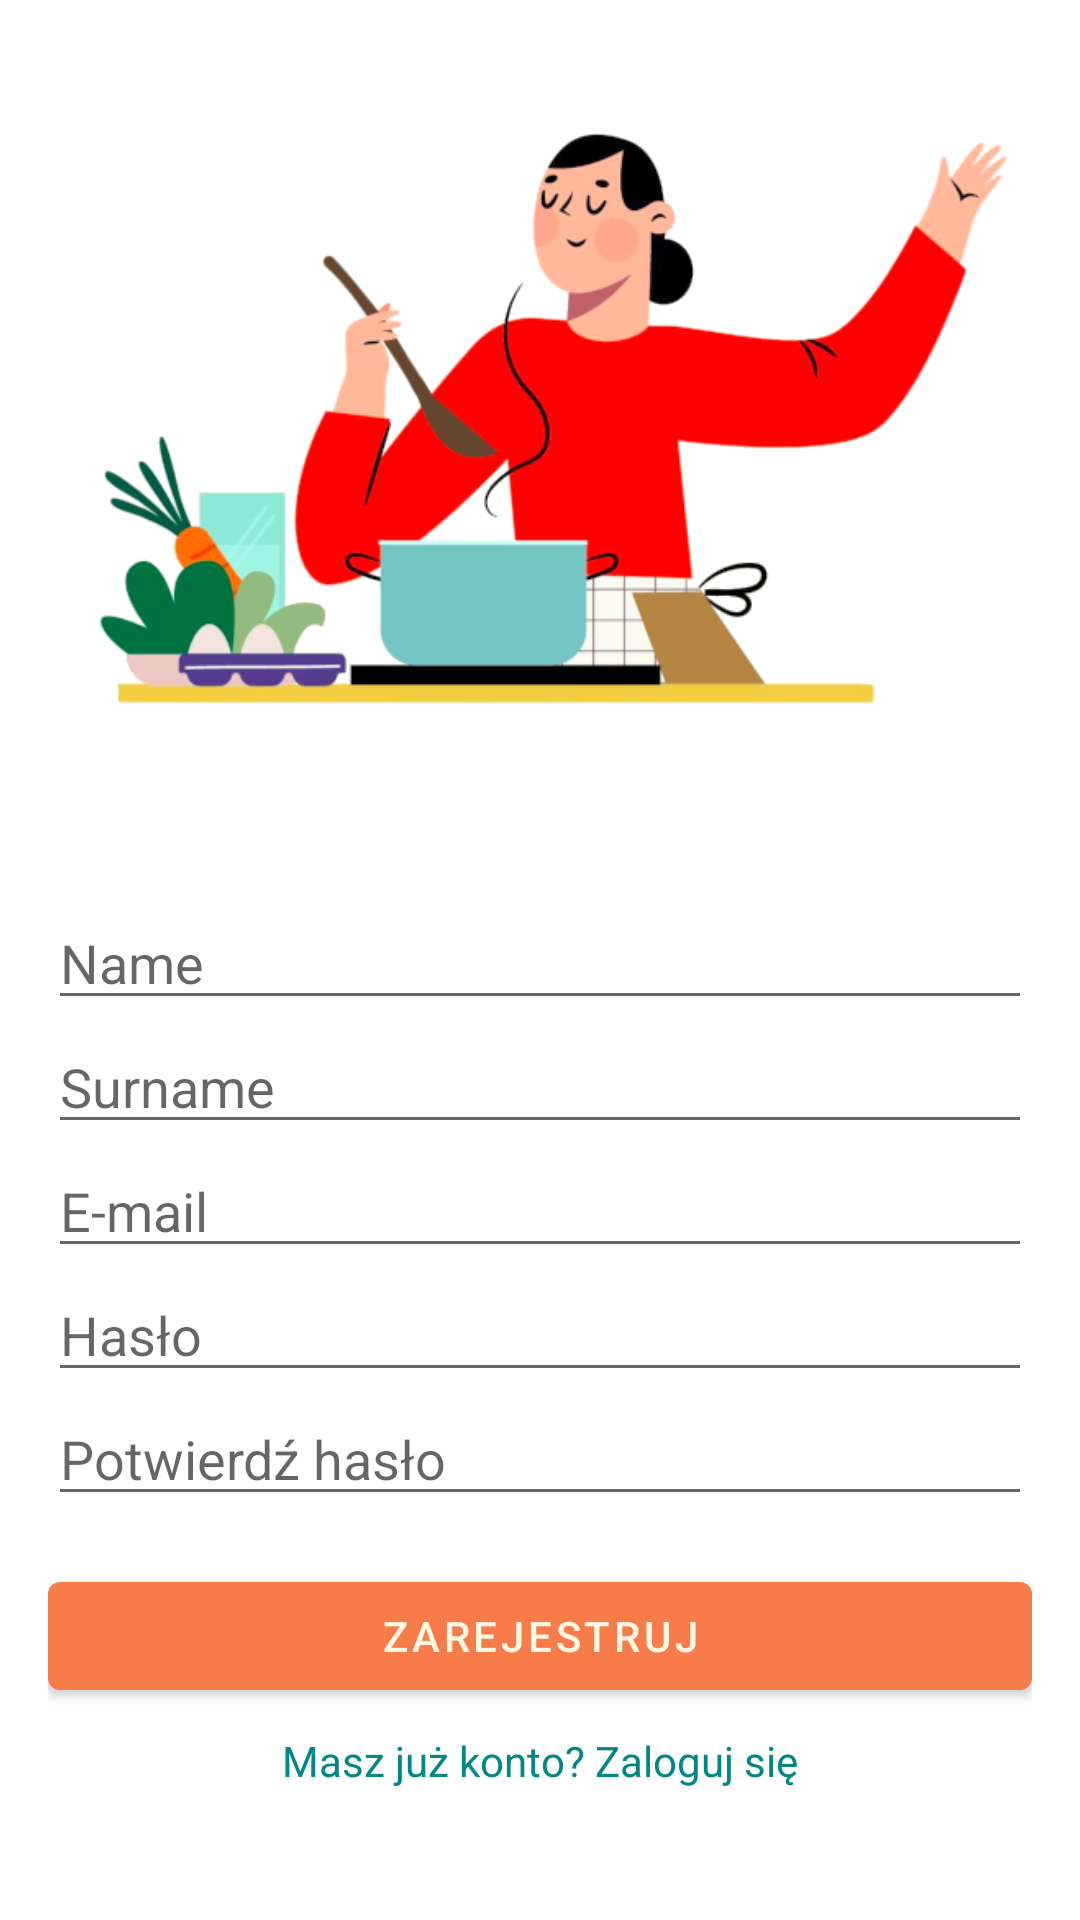

This screen was rendered from an Android layout file. Write that file and the resources it references.
<!-- AndroidManifest.xml: application theme Theme.Blog_app_new -->
<!-- res/layout/activity_register.xml -->
<?xml version="1.0" encoding="utf-8"?>
<androidx.constraintlayout.widget.ConstraintLayout xmlns:android="http://schemas.android.com/apk/res/android"
    android:layout_width="match_parent"
    android:layout_height="match_parent">


    <LinearLayout xmlns:android="http://schemas.android.com/apk/res/android"
        android:layout_width="match_parent"
        android:layout_height="match_parent"
        android:orientation="vertical"
        android:padding="16dp"
        android:gravity="center">

        <ImageView
            android:layout_width="match_parent"
            android:layout_height="wrap_content"
            android:layout_marginBottom="64dp"
            android:adjustViewBounds="true"
            android:src="@drawable/ill" />



        <EditText
            android:id="@+id/editTextName"
            android:layout_width="match_parent"
            android:layout_height="wrap_content"
            android:hint="Name"
            android:inputType="textPersonName" />

        <EditText
            android:id="@+id/editTextSurname"
            android:layout_width="match_parent"
            android:layout_height="wrap_content"
            android:hint="Surname"
            android:inputType="textPersonName" />

        <EditText
            android:id="@+id/editTextEmail"
            android:layout_width="match_parent"
            android:layout_height="wrap_content"
            android:hint="E-mail"
            android:inputType="textEmailAddress" />

        <EditText
            android:id="@+id/editTextPassword"
            android:layout_width="match_parent"
            android:layout_height="wrap_content"
            android:hint="Hasło"
            android:inputType="textPassword" />

        <EditText
            android:id="@+id/editTextConfirmPassword"
            android:layout_width="match_parent"
            android:layout_height="wrap_content"
            android:hint="Potwierdź hasło"
            android:inputType="textPassword" />

        <Button
            android:id="@+id/buttonRegister"
            android:layout_width="match_parent"
            android:layout_height="wrap_content"
            android:text="Zarejestruj"
            android:layout_marginTop="16dp" />

        <TextView
            android:id="@+id/textViewLogin"
            android:layout_width="wrap_content"
            android:layout_height="wrap_content"
            android:text="Masz już konto? Zaloguj się"
            android:textColor="@color/teal_700"
            android:layout_marginTop="8dp"
            android:clickable="true"
            android:focusable="true" />
    </LinearLayout>

</androidx.constraintlayout.widget.ConstraintLayout>
<!-- resources referenced by this layout -->
<resources>
  <color name="teal_700">#FF018786</color>
  <!-- drawable ill: png bitmap (drawable, 76301 bytes) -->
  <style name="Theme.Blog_app_new" parent="Theme.MaterialComponents.DayNight.DarkActionBar">
          
          <item name="colorPrimary">@color/background_secondary</item>
          <item name="colorPrimaryVariant">@color/background_secondary2</item>
          <item name="colorOnPrimary">@color/background</item>
          
          <item name="colorSecondary">@color/teal_200</item>
          <item name="colorSecondaryVariant">@color/teal_700</item>
          <item name="colorOnSecondary">@color/black</item>
          
          <item name="android:statusBarColor">?attr/colorPrimaryVariant</item>
          
      </style>
  <color name="background_secondary">#FFF87B4A</color>
  <color name="background_secondary2">#970000</color>
  <color name="background">#FFFFF8E4</color>
  <color name="teal_200">#FF03DAC5</color>
  <color name="black">#FF000000</color>
</resources>
